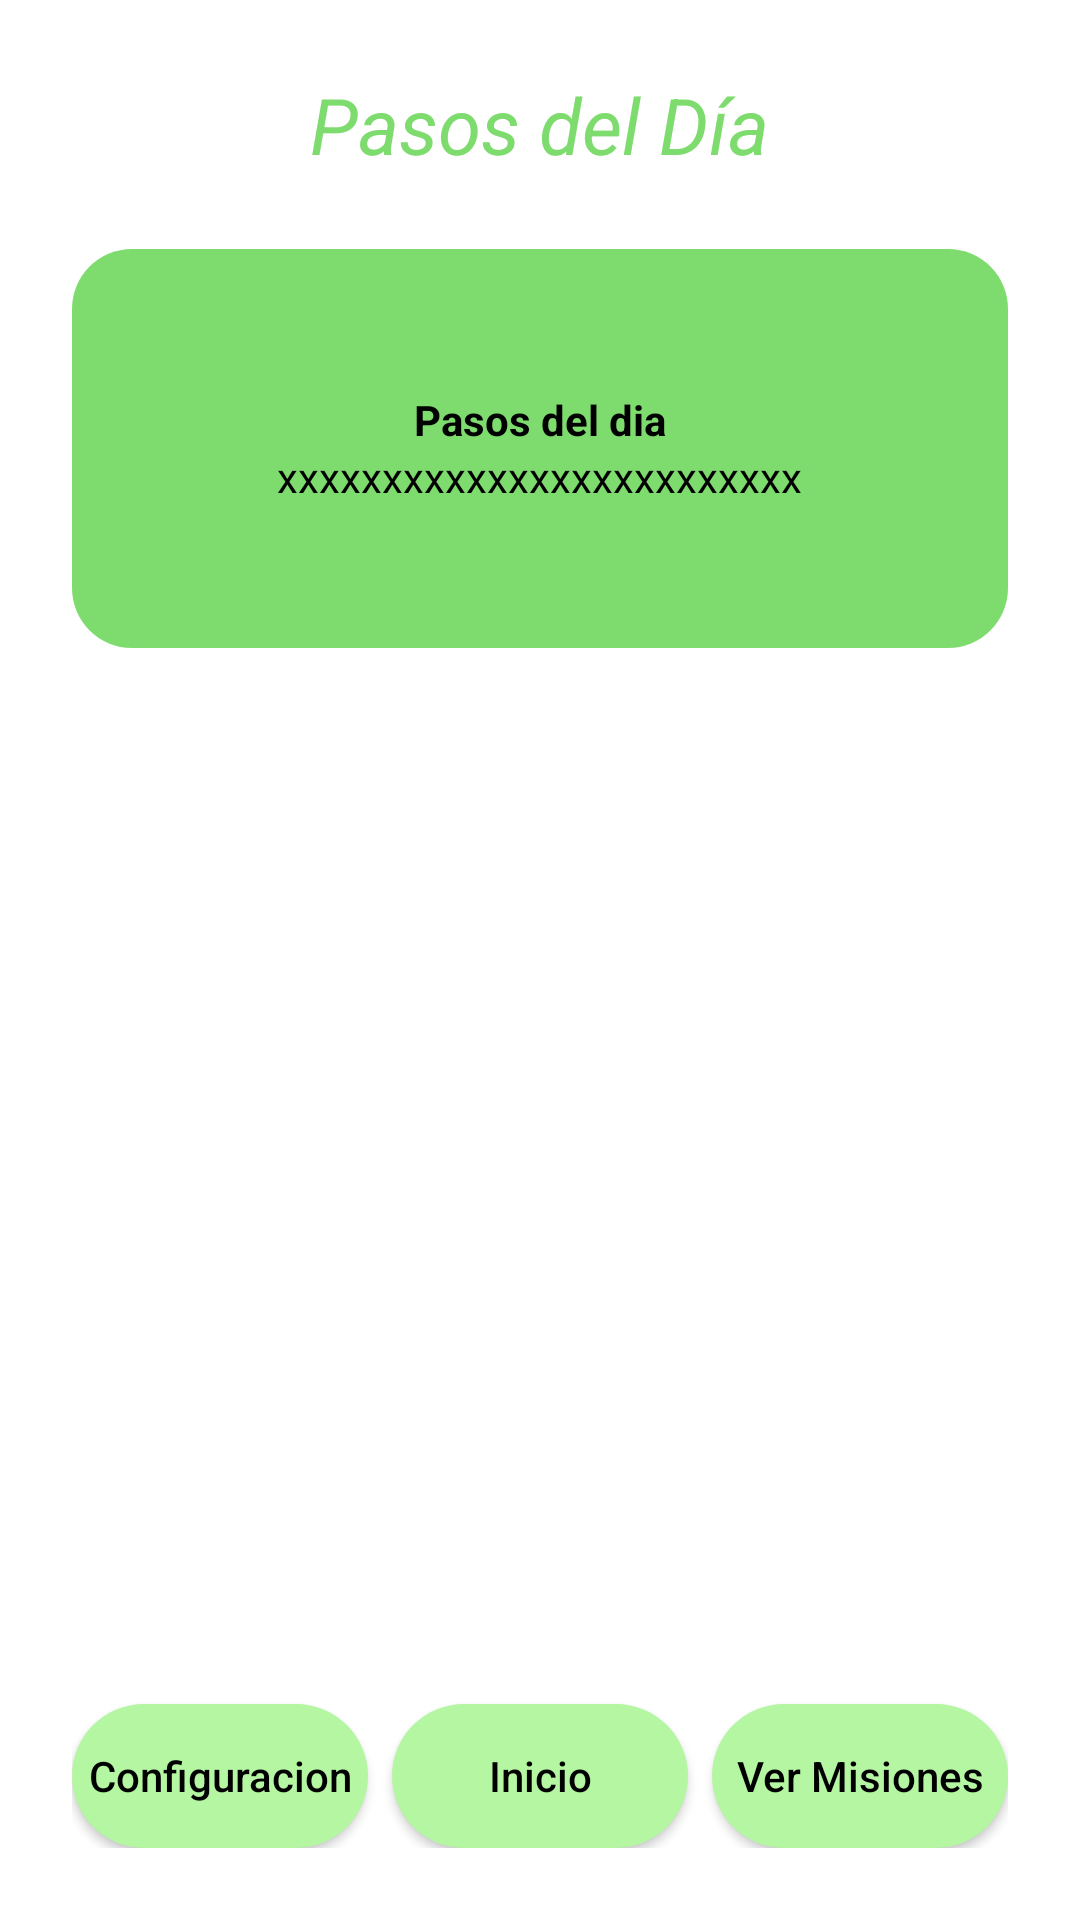

Layout XML and referenced resources for this Android screen:
<!-- AndroidManifest.xml: application theme Theme.MyApplication -->
<!-- res/layout/activity_pasos_diarios.xml -->
<?xml version="1.0" encoding="utf-8"?>
<androidx.constraintlayout.widget.ConstraintLayout xmlns:android="http://schemas.android.com/apk/res/android"
    xmlns:app="http://schemas.android.com/apk/res-auto"
    xmlns:tools="http://schemas.android.com/tools"
    android:id="@+id/mainPasosDiarios"
    android:layout_width="match_parent"
    android:layout_height="match_parent"
    tools:context=".PasosDiarios">
    <LinearLayout
        android:layout_width="match_parent"
        android:layout_height="match_parent"
        android:orientation="vertical"
        android:layout_margin="24dp" >
        <TextView
            android:id="@+id/tvTituloPasos"
            android:layout_width="wrap_content"
            android:layout_height="wrap_content"
            android:text="Pasos del Día"
            android:textSize="26sp"
            android:textStyle="italic"
            android:textColor="#7DDC6D"
            android:layout_marginBottom="24dp"
            android:layout_gravity="center_horizontal"/>

        
        <LinearLayout
            android:layout_width="match_parent"
            android:layout_height="133dp"
            android:layout_marginBottom="12dp"
            android:background="@drawable/rounded_bg"
            android:gravity="center"
            android:orientation="vertical"
            android:padding="16dp">

            <TextView
                android:id="@+id/tvPromedio"
                android:layout_width="wrap_content"
                android:layout_height="wrap_content"
                android:text="@string/lblPasosRealizados"
                android:textColor="#000000"
                android:textStyle="bold" />

            <TextView
                android:id="@+id/tvValorPromedio"
                android:layout_width="wrap_content"
                android:layout_height="wrap_content"
                android:text="xxxxxxxxxxxxxxxxxxxxxxxxx"
                android:textColor="#000000" />
        </LinearLayout>

        

        
        <LinearLayout
            android:layout_width="match_parent"
            android:layout_height="match_parent"
            android:orientation="horizontal"
            android:gravity="bottom"
            android:layout_marginTop="16dp"
            >

            <Button
                android:id="@+id/btnConfig"
                android:layout_width="0dp"
                android:layout_height="wrap_content"
                android:layout_weight="1"
                android:background="@drawable/rounded_button"
                android:text="@string/btnConfig"
                android:textAllCaps="false"
                android:textColor="#000000" />

            <Button
                android:id="@+id/btnInicio"
                android:layout_width="0dp"
                android:layout_height="wrap_content"
                android:layout_marginStart="8dp"
                android:layout_marginEnd="8dp"
                android:layout_weight="1"
                android:background="@drawable/rounded_button"
                android:text="@string/btninicio"
                android:textAllCaps="false"
                android:textColor="#000000" />

            <Button
                android:id="@+id/btnDesafios"
                android:layout_width="0dp"
                android:layout_height="wrap_content"
                android:layout_weight="1"
                android:background="@drawable/rounded_button"
                android:text="@string/btnMisiones"
                android:textAllCaps="false"
                android:textColor="#000000" />
        </LinearLayout>
    </LinearLayout>

</androidx.constraintlayout.widget.ConstraintLayout>
<!-- resources referenced by this layout -->
<resources>
  <!-- drawable rounded_bg (drawable) -->
  <?xml version="1.0" encoding="utf-8"?>
  <shape xmlns:android="http://schemas.android.com/apk/res/android"
      android:shape="rectangle">
      <solid android:color="#7DDC6D" />
      <corners android:radius="20dp" />
  </shape>
  <!-- drawable rounded_button (drawable) -->
  <?xml version="1.0" encoding="utf-8"?>
  <shape xmlns:android="http://schemas.android.com/apk/res/android"
      android:shape="rectangle">
      <solid android:color="#B4F6A2" />
      <corners android:radius="50dp" />
  </shape>
  <string name="btnConfig">Configuracion</string>
  <string name="btnMisiones">Ver Misiones</string>
  <string name="btninicio">Inicio</string>
  <string name="lblPasosRealizados">Pasos del dia</string>
  <style name="Theme.MyApplication" parent="Theme.MaterialComponents.DayNight.NoActionBar">
          
          <item name="colorPrimary">@color/verde_claro</item>
          <item name="colorPrimaryVariant">@color/verde_fuerte</item>
          <item name="colorOnPrimary">@color/negro</item>
  
          
          <item name="colorSecondary">@color/verde_claro</item>
          <item name="colorSecondaryVariant">@color/verde_claro</item>
          <item name="colorOnSecondary">@color/negro</item>
  
          
          <item name="android:statusBarColor">@color/verde_fuerte</item>
          
          <item name="android:windowLightStatusBar">true</item>
      </style>
  <color name="verde_claro">#B4F6A2</color>
  <color name="verde_fuerte">#7DDC6D</color>
  <color name="negro">#000000</color>
</resources>
